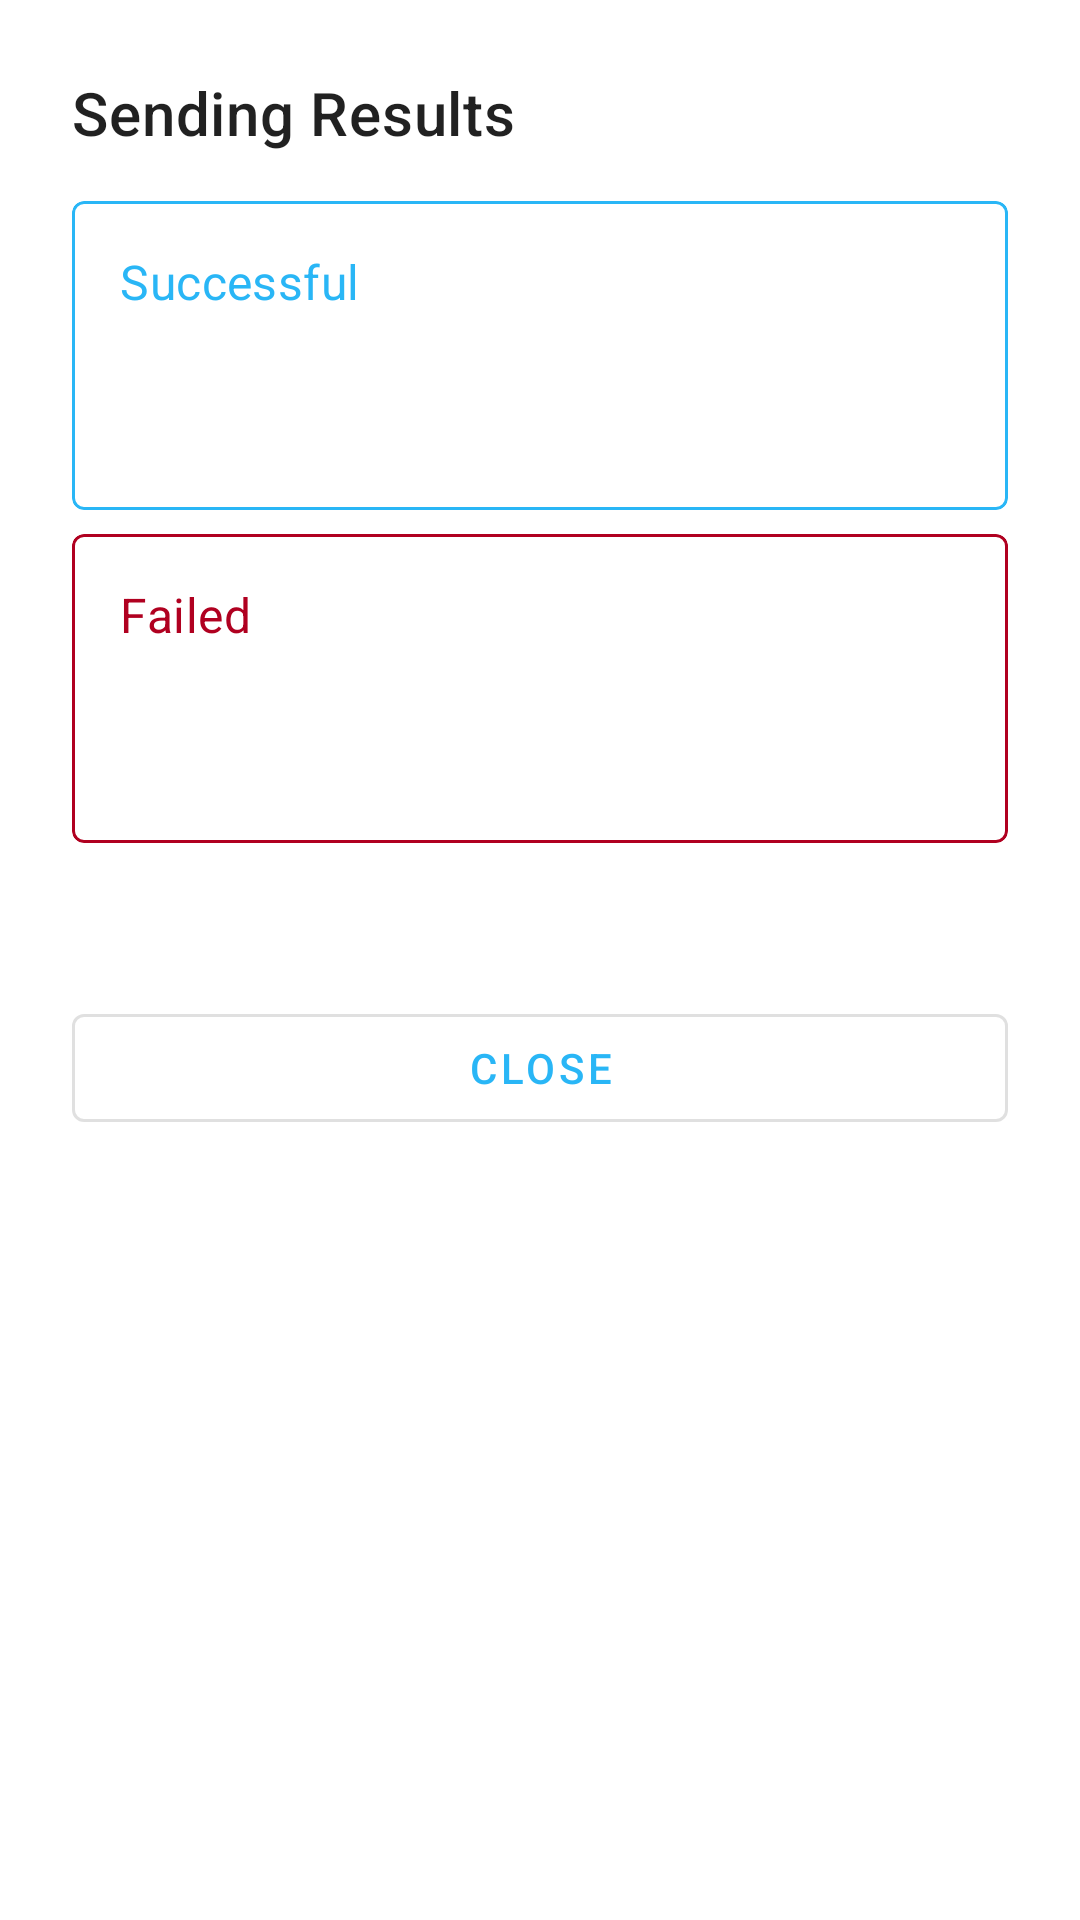

Write the Android layout XML for this screen, with the resource values it uses.
<!-- AndroidManifest.xml: application theme Theme.SMSBulker -->
<!-- res/layout/dialog_sending_results.xml -->
<?xml version="1.0" encoding="utf-8"?>
<LinearLayout xmlns:android="http://schemas.android.com/apk/res/android"
    xmlns:app="http://schemas.android.com/apk/res-auto"
    android:layout_width="match_parent"
    android:layout_height="wrap_content"
    android:orientation="vertical"
    android:padding="24dp">

    <TextView
        android:id="@+id/titleText"
        android:layout_width="match_parent"
        android:layout_height="wrap_content"
        android:text="Sending Results"
        android:textAppearance="?attr/textAppearanceHeadline6"
        android:layout_marginBottom="16dp" />

    
    <com.google.android.material.card.MaterialCardView
        android:layout_width="match_parent"
        android:layout_height="wrap_content"
        android:layout_marginBottom="8dp"
        app:cardElevation="0dp"
        app:strokeColor="?attr/colorPrimary"
        app:strokeWidth="1dp">

        <LinearLayout
            android:layout_width="match_parent"
            android:layout_height="wrap_content"
            android:orientation="vertical"
            android:padding="16dp">

            <TextView
                android:layout_width="wrap_content"
                android:layout_height="wrap_content"
                android:text="Successful"
                android:textAppearance="?attr/textAppearanceSubtitle1"
                android:textColor="?attr/colorPrimary" />

            <TextView
                android:id="@+id/successCountText"
                android:layout_width="wrap_content"
                android:layout_height="wrap_content"
                android:layout_marginTop="4dp"
                android:textAppearance="?attr/textAppearanceHeadline4"
                android:textColor="?attr/colorPrimary" />

        </LinearLayout>
    </com.google.android.material.card.MaterialCardView>

    
    <com.google.android.material.card.MaterialCardView
        android:layout_width="match_parent"
        android:layout_height="wrap_content"
        android:layout_marginBottom="16dp"
        app:cardElevation="0dp"
        app:strokeColor="?attr/colorError"
        app:strokeWidth="1dp">

        <LinearLayout
            android:layout_width="match_parent"
            android:layout_height="wrap_content"
            android:orientation="vertical"
            android:padding="16dp">

            <TextView
                android:layout_width="wrap_content"
                android:layout_height="wrap_content"
                android:text="Failed"
                android:textAppearance="?attr/textAppearanceSubtitle1"
                android:textColor="?attr/colorError" />

            <TextView
                android:id="@+id/failedCountText"
                android:layout_width="wrap_content"
                android:layout_height="wrap_content"
                android:layout_marginTop="4dp"
                android:textAppearance="?attr/textAppearanceHeadline4"
                android:textColor="?attr/colorError" />

            <TextView
                android:id="@+id/retryText"
                android:layout_width="wrap_content"
                android:layout_height="wrap_content"
                android:layout_marginTop="8dp"
                android:text="Tap to see failed messages"
                android:textAppearance="?attr/textAppearanceCaption"
                android:visibility="gone" />

        </LinearLayout>
    </com.google.android.material.card.MaterialCardView>

    
    <TextView
        android:id="@+id/creditsText"
        android:layout_width="match_parent"
        android:layout_height="wrap_content"
        android:textAppearance="?attr/textAppearanceBody2"
        android:gravity="center" />

    
    <LinearLayout
        android:layout_width="match_parent"
        android:layout_height="wrap_content"
        android:orientation="horizontal"
        android:layout_marginTop="16dp">

        <com.google.android.material.button.MaterialButton
            android:id="@+id/closeButton"
            style="?attr/materialButtonOutlinedStyle"
            android:layout_width="0dp"
            android:layout_height="wrap_content"
            android:layout_weight="1"
            android:text="Close" />

        <com.google.android.material.button.MaterialButton
            android:id="@+id/retryButton"
            android:layout_width="0dp"
            android:layout_height="wrap_content"
            android:layout_weight="1"
            android:layout_marginStart="8dp"
            android:text="Retry Failed"
            android:visibility="gone" />

    </LinearLayout>

</LinearLayout>
<!-- resources referenced by this layout -->
<resources>
  <style name="Theme.SMSBulker" parent="Theme.MaterialComponents.DayNight.DarkActionBar">
          
          <item name="colorPrimary">@color/sea_blue_500</item>
          <item name="colorPrimaryVariant">@color/sea_blue_700</item>
          <item name="colorOnPrimary">@color/white</item>
          
          <item name="colorSecondary">@color/teal_200</item>
          <item name="colorSecondaryVariant">@color/teal_700</item>
          <item name="colorOnSecondary">@color/black</item>
          
          <item name="android:statusBarColor">?attr/colorPrimaryVariant</item>
          
      </style>
  <color name="sea_blue_500">#29B6F6</color>
  <color name="sea_blue_700">#0288D1</color>
  <color name="white">#FFFFFFFF</color>
  <color name="teal_200">#FF03DAC5</color>
  <color name="teal_700">#FF018786</color>
  <color name="black">#FF000000</color>
</resources>
